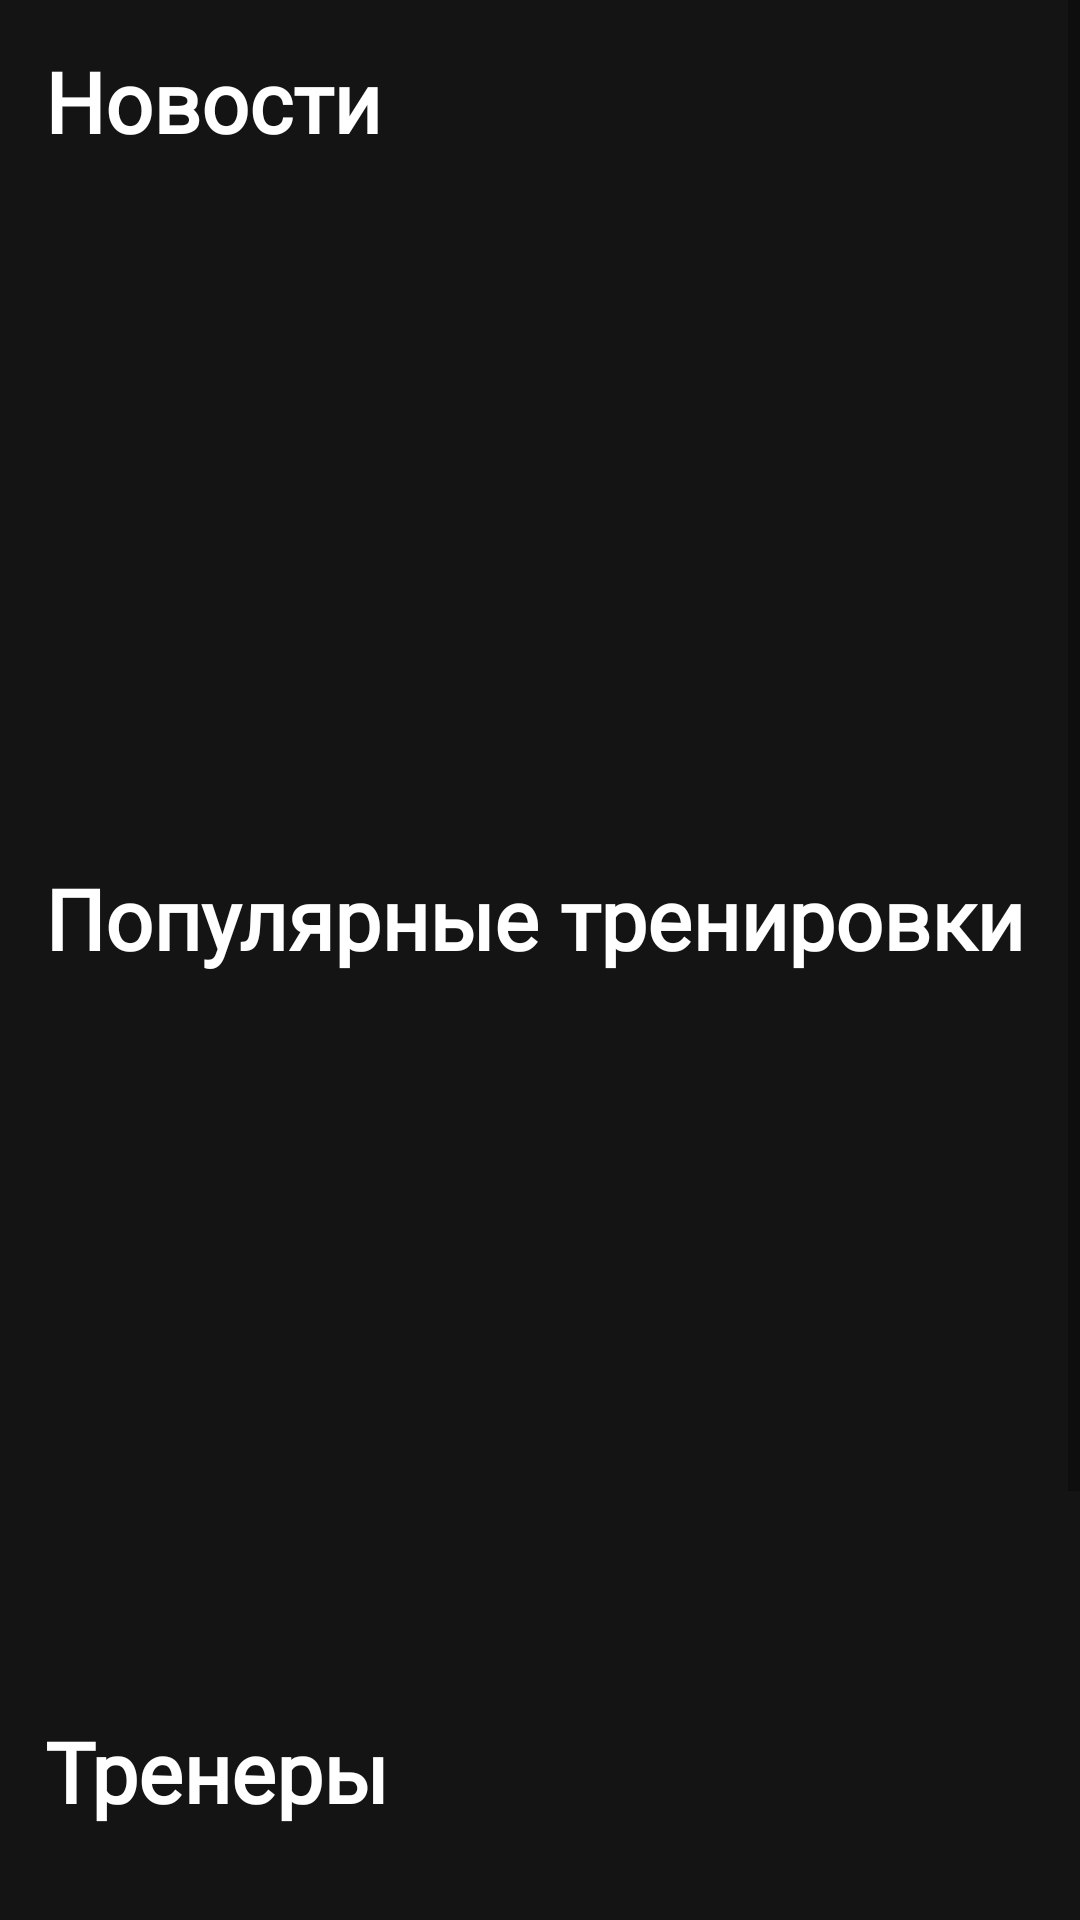

Android layout source for this screen:
<!-- AndroidManifest.xml: application theme Theme.FitBox -->
<!-- res/layout/fragment_feed.xml -->
<?xml version="1.0" encoding="utf-8"?>
<RelativeLayout xmlns:android="http://schemas.android.com/apk/res/android"
    xmlns:tools="http://schemas.android.com/tools"
    android:layout_width="match_parent"
    android:layout_height="match_parent"
    xmlns:app="http://schemas.android.com/apk/res-auto"
    android:background="?colorPrimary"
    tools:context=".ui.feed.FeedFragment">

    <ScrollView
        android:layout_width="match_parent"
        android:layout_height="match_parent">

        <RelativeLayout
            android:layout_width="match_parent"
            android:layout_height="match_parent"
            android:orientation="vertical">

            <TextView
                android:id="@+id/news_txt"
                android:layout_width="wrap_content"
                android:layout_height="wrap_content"
                android:text="Новости"
                android:textColor="@color/white"
                android:layout_marginTop="15dp"
                android:textSize="28sp"
                android:layout_marginStart="15dp"
                android:textFontWeight="700"
                android:fontFamily="@font/sf_ui_display"/>

            <androidx.recyclerview.widget.RecyclerView
                android:id="@+id/recycler_view"
                android:layout_width="match_parent"
                android:layout_height="190dp"
                android:layout_marginTop="20dp"
                android:background="?colorPrimary"
                android:paddingStart="15dp"
                android:orientation="horizontal"
                app:layoutManager="androidx.recyclerview.widget.LinearLayoutManager"
                tools:listitem="@layout/item_news"
                android:foregroundGravity="center"
                android:layout_below="@id/news_txt"/>

            <TextView
                android:id="@+id/txt_popular"
                android:layout_width="wrap_content"
                android:layout_height="wrap_content"
                android:text="Популярные тренировки"
                android:textSize="28sp"
                android:textColor="@color/white"
                android:layout_below="@id/recycler_view"
                android:textFontWeight="700"
                android:fontFamily="@font/sf_ui_display"
                android:layout_marginStart="15dp"
                android:layout_marginTop="25dp"/>

            <androidx.recyclerview.widget.RecyclerView
                android:id="@+id/view_pager_popular"
                android:layout_width="match_parent"
                android:layout_height="190dp"
                android:layout_marginTop="32dp"
                android:background="?colorPrimary"
                android:paddingStart="15dp"
                android:orientation="horizontal"
                tools:listitem="@layout/iitem_popular"
                app:layoutManager="androidx.recyclerview.widget.LinearLayoutManager"
                android:layout_below="@id/txt_popular"/>

            <TextView
                android:id="@+id/txt_coach"
                android:layout_width="wrap_content"
                android:layout_height="wrap_content"
                android:text="Тренеры"
                android:textSize="28sp"
                android:textColor="@color/white"
                android:layout_below="@id/view_pager_popular"
                android:textFontWeight="700"
                android:fontFamily="@font/sf_ui_display"
                android:layout_marginStart="15dp"
                android:layout_marginTop="25dp"/>

            <androidx.recyclerview.widget.RecyclerView
                android:id="@+id/recycler_coach"
                android:layout_width="match_parent"
                android:layout_height="190dp"
                tools:listitem="@layout/item_coach"
                android:layout_below="@id/txt_coach"
                android:orientation="horizontal"
                android:layout_marginTop="25dp"
                android:layout_marginStart="18dp"
                app:layoutManager="androidx.recyclerview.widget.LinearLayoutManager" />

        </RelativeLayout>

    </ScrollView>

</RelativeLayout>
<!-- res/layout/item_news.xml (included above) -->
<?xml version="1.0" encoding="utf-8"?>
<androidx.cardview.widget.CardView xmlns:android="http://schemas.android.com/apk/res/android"
    android:layout_width="326dp"
    android:layout_height="190dp"
    app:cardCornerRadius="10dp"
    android:layout_marginEnd="24dp"
    app:cardBackgroundColor="?colorPrimary"
    xmlns:app="http://schemas.android.com/apk/res-auto">

        <RelativeLayout
            android:id="@+id/relative"
            android:layout_width="match_parent"
            android:layout_height="wrap_content"
            android:background="@drawable/img_trenirovka"
            >

            <TextView
                android:id="@+id/txt_news"
                android:layout_width="wrap_content"
                android:layout_height="wrap_content"
                android:text="Все об fitbox"
                android:layout_alignParentBottom="true"
                android:textColor="@color/white"
                android:layout_marginStart="10dp"
                android:fontFamily="@font/sf_ui_display"
                android:textFontWeight="600"
                android:textSize="28dp"
                android:layout_marginTop="25dp"
                android:layout_marginBottom="10dp"/>

        </RelativeLayout>

</androidx.cardview.widget.CardView>
<!-- res/layout/iitem_popular.xml (included above) -->
<?xml version="1.0" encoding="utf-8"?>
<androidx.cardview.widget.CardView xmlns:android="http://schemas.android.com/apk/res/android"
    android:layout_width="326dp"
    android:layout_height="168dp"
    app:cardCornerRadius="10dp"
    android:layout_marginEnd="24dp"
    app:cardBackgroundColor="?colorPrimary"
    xmlns:app="http://schemas.android.com/apk/res-auto">

        <RelativeLayout
            android:layout_width="match_parent"
            android:layout_height="match_parent"
            android:background="@drawable/img_all"
            >

            <View
                android:layout_width="match_parent"
                android:layout_height="match_parent"
                android:background="#73000000"/>

            <TextView
                android:id="@+id/all"
                android:layout_width="wrap_content"
                android:layout_height="wrap_content"
                android:text="Все тело"
                android:textColor="@color/white"
                android:layout_marginStart="11dp"
                android:fontFamily="@font/sf_ui_display"
                android:textFontWeight="600"
                android:textSize="22sp"
                android:layout_marginTop="10dp"
                android:layout_marginBottom="10dp"/>

            <TextView
                android:id="@+id/desc"
                android:layout_width="237dp"
                android:layout_height="wrap_content"
                android:text="В тренировке равномерно задействованы все мышечные группы, комплексная  тренировка проработает все тело целиком"
                android:textColor="@color/white"
                android:layout_marginStart="10dp"
                android:fontFamily="@font/sf_ui_display"
                android:textFontWeight="400"
                android:textSize="12sp"
                android:layout_marginTop="4dp"
                android:layout_marginBottom="10dp"
                android:layout_below="@id/all"/>

            <TextView
                android:id="@+id/start"
                android:layout_width="wrap_content"
                android:layout_height="wrap_content"
                android:text="Начать"
                android:textColor="@color/white"
                android:layout_marginStart="10dp"
                android:fontFamily="@font/sf_ui_display"
                android:textFontWeight="700"
                android:textSize="15sp"
                android:layout_marginTop="10dp"
                android:layout_below="@id/desc"/>

            <View
                android:layout_width="99dp"
                android:layout_height="1dp"
                android:layout_below="@id/start"
                android:background="@color/white"
                android:layout_marginBottom="10dp"
                android:layout_marginStart="10dp"/>

        </RelativeLayout>

</androidx.cardview.widget.CardView>
<!-- res/layout/item_coach.xml (included above) -->
<?xml version="1.0" encoding="utf-8"?>
<RelativeLayout xmlns:android="http://schemas.android.com/apk/res/android"
    android:layout_width="wrap_content"
    android:layout_height="wrap_content"
    android:layout_marginEnd="22dp"
    android:background="?colorPrimary">


    <de.hdodenhof.circleimageview.CircleImageView
        android:id="@+id/img"
        android:layout_width="90dp"
        android:layout_height="90dp"
        android:src="@drawable/ellipse5"
        android:layout_centerHorizontal="true"/>

    <TextView
        android:layout_width="wrap_content"
        android:layout_height="wrap_content"
        android:layout_below="@id/img"
        android:fontFamily="@font/sf_ui_display"
        android:text="Иван Иванович"
        android:textColor="@color/white"
        android:textFontWeight="400"
        android:textSize="15sp" />


</RelativeLayout>
<!-- resources referenced by this layout -->
<resources>
  <color name="white">#FFFFFFFF</color>
  <!-- drawable ellipse5: png bitmap (drawable, 162744 bytes) -->
  <!-- drawable img_all: png bitmap (drawable, 836993 bytes) -->
  <!-- drawable img_trenirovka: png bitmap (drawable, 93604 bytes) -->
  <style name="Theme.FitBox" parent="Theme.MaterialComponents.Light.NoActionBar">
          
          <item name="colorPrimary">@color/purple_500</item>
          <item name="colorPrimaryVariant">@color/purple_700</item>
          <item name="colorOnPrimary">@color/white</item>
          
          <item name="colorSecondary">@color/teal_200</item>
          <item name="colorSecondaryVariant">@color/teal_700</item>
          <item name="colorOnSecondary">@color/black</item>
          
          <item name="android:statusBarColor" tools:targetApi="l">?attr/colorPrimaryVariant</item>
          
      </style>
  <color name="purple_500">#141414</color>
  <color name="purple_700">#141414</color>
  <color name="teal_200">#FF03DAC5</color>
  <color name="teal_700">#FF018786</color>
  <color name="black">#FF000000</color>
</resources>
